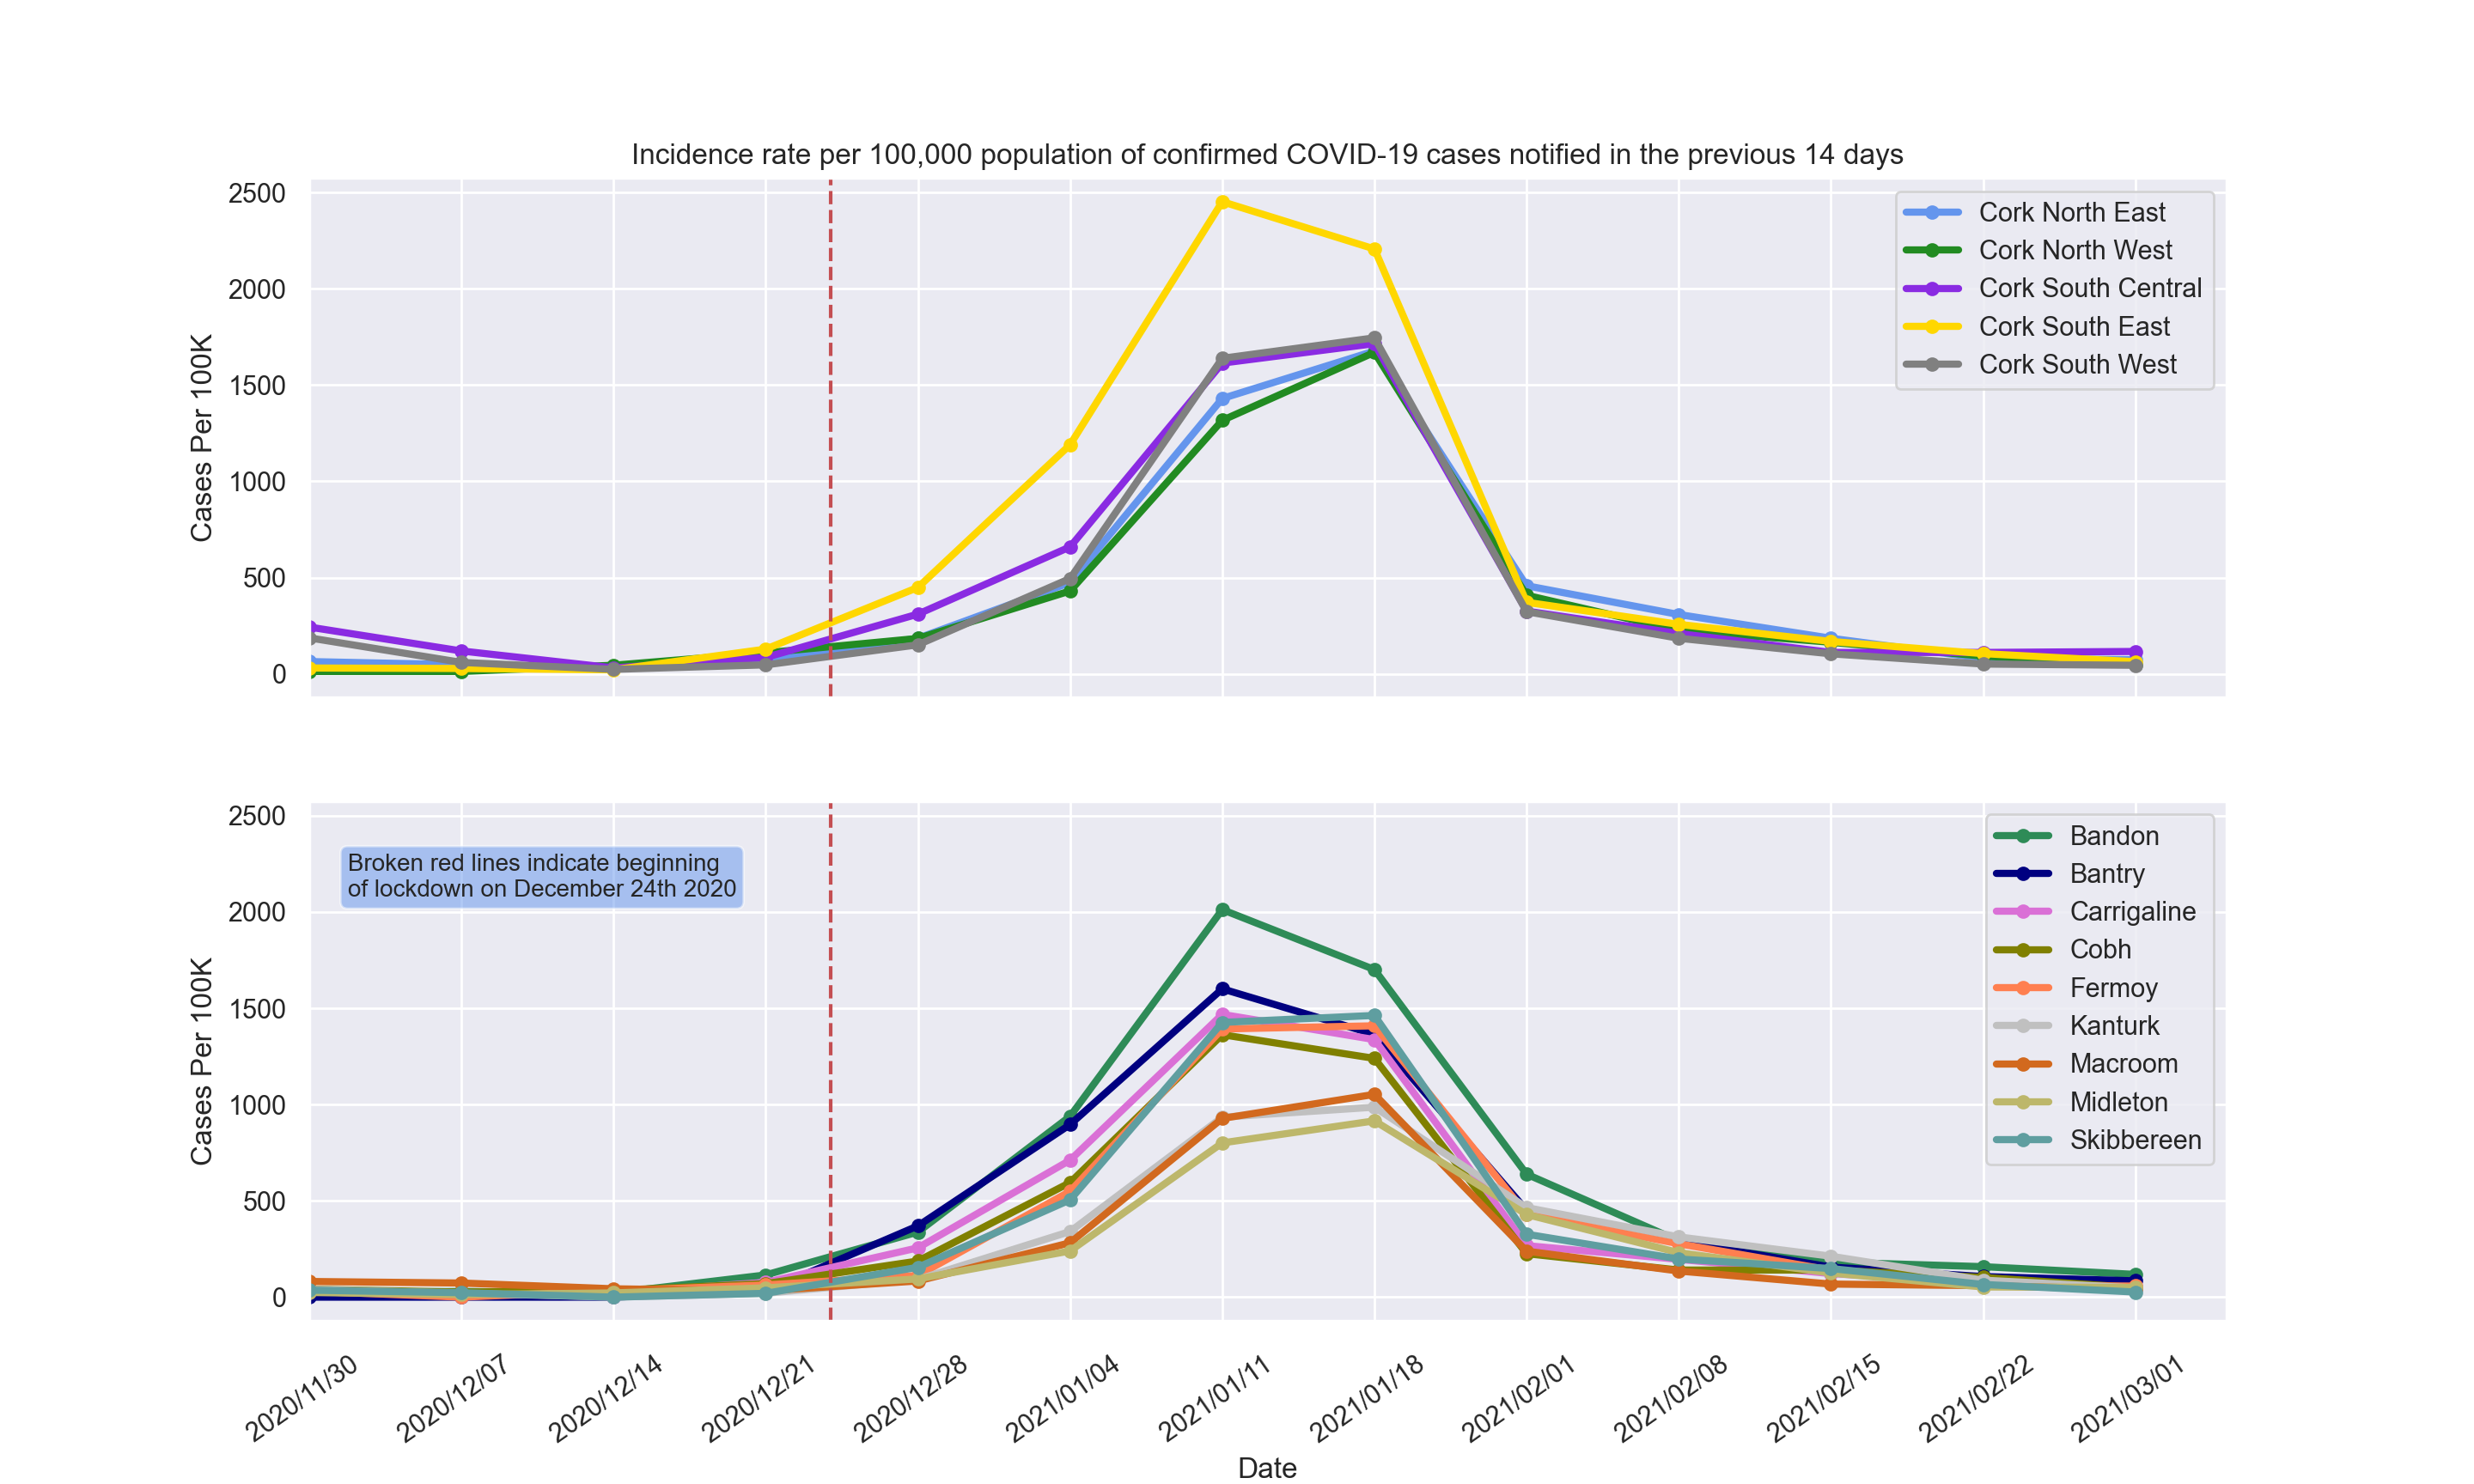

Write Python code to recreate this figure.
import pandas as pd
import matplotlib.pyplot as plt
import seaborn as sns
sns.set()

#-----------------------------#
# Import CSV and clean up data
#-----------------------------#

#Import the CSV file, remove index column

LEA_df = pd.read_csv("LEACasesAugustApril.csv", index_col=0)

#Show data

print(LEA_df.head())
print(LEA_df.info())

#Show a list of columns to see which columns are relevant
print(LEA_df.columns)


#Remove columns unrelated to project
LEA_df.drop(['LE_ID', 'GUID'], axis=1)

#Show the remaining columns
print(LEA_df.columns)

#Check to see if there are any missing values/records
print(LEA_df.isna().sum())
#There are no missing values

#Check for duplicate rows
duplicate_rows_df = LEA_df[LEA_df.duplicated()]
print(duplicate_rows_df)
#Empty DataFrame - there are no duplicates


#Create new CSV containing altered data with removed columns
LEA_df.to_csv('modifiedLEA.csv', index=False)

#------------------------------------------------------------#
# Create DataFrame containing just information from Cork LEAs
#------------------------------------------------------------#

#Import CSV file

df = pd.read_csv("modifiedLEA.csv", index_col=0)

#Create new DataFrame with just Cork LEAs - 570 rows
cork_df = df.loc[df['COUNTY'] == "CORK"]

print(cork_df)

#Exporting the Cork DataFrame as a CSV
cork_df.to_csv('CorkLEA.csv')


#------------------------------------------------------------#
# Create DataFrames for each Cork LEA being examined
#------------------------------------------------------------#

#Import CSV file

cork = pd.read_csv("CorkLEA.csv")

#Create DataFrame for each Cork City LEA

cork_NE = cork.loc[cork['ENGLISH'] == "CORK CITY NORTH EAST LEA-6"]
cork_NW = cork.loc[cork['ENGLISH'] == "CORK CITY NORTH WEST LEA-6"]
cork_SC = cork.loc[cork['ENGLISH'] == "CORK CITY SOUTH CENTRAL LEA-6"]
cork_SE = cork.loc[cork['ENGLISH'] == "CORK CITY SOUTH EAST LEA-6"]
cork_SW = cork.loc[cork['ENGLISH'] == "CORK CITY SOUTH WEST LEA-7"]

cork_NE_df = pd.DataFrame(cork_NE)
cork_NW_df = pd.DataFrame(cork_NW)
cork_SC_df = pd.DataFrame(cork_SC)
cork_SE_df = pd.DataFrame(cork_SE)
cork_SW_df = pd.DataFrame(cork_SW)

print(cork_SW_df)
#Only use data between December and March for Cork City LEAs

dec_mar_NE = cork_NE_df.loc[258:438, :]
dec_mar_NW = cork_NW_df.loc[262:442, :]
dec_mar_SC = cork_SC_df.loc[268:448, :]
dec_mar_SE = cork_SE_df.loc[259:439, :]
dec_mar_SW = cork_SW_df.loc[257:437, :]

#Create two variables to plot X and Y on graph

cork_NE_df2 = dec_mar_NE['P14_100k']
cork_NE_df2_date = dec_mar_NE['EventDate']

cork_NW_df2 = dec_mar_NW['P14_100k']
cork_NW_df2_date = dec_mar_NW['EventDate']

cork_SC_df2 = dec_mar_SC['P14_100k']
cork_SC_df2_date = dec_mar_SC['EventDate']

cork_SE_df2 = dec_mar_SE['P14_100k']
cork_SE_df2_date = dec_mar_SE['EventDate']

cork_SW_df2 = dec_mar_SW['P14_100k']
cork_SW_df2_date = dec_mar_SW['EventDate']


#Create DataFrame for each Cork County LEA

cork_bandon = cork.loc[cork['ENGLISH'] == "BANDON - KINSALE LEA-6"]
cork_bantry = cork.loc[cork['ENGLISH'] == "BANTRY-WEST CORK LEA-4"]
cork_carrigaline = cork.loc[cork['ENGLISH'] == "CARRIGALINE LEA-6"]
cork_cobh = cork.loc[cork['ENGLISH'] == "COBH LEA-6"]
cork_fermoy = cork.loc[cork['ENGLISH'] == "FERMOY LEA-6"]
cork_kanturk = cork.loc[cork['ENGLISH'] == "KANTURK LEA-4"]
cork_macroom = cork.loc[cork['ENGLISH'] == "MACROOM LEA-6"]
cork_mallow = cork.loc[cork['ENGLISH'] == "MALLOW LEA-5"]
cork_midleton = cork.loc[cork['ENGLISH'] == "MIDLETON LEA-7"]
cork_skibbereen = cork.loc[cork['ENGLISH'] == "SKIBBEREEN-WEST CORK LEA-5"]

cork_bandon_df = pd.DataFrame(cork_bandon)
cork_bantry_df = pd.DataFrame(cork_bantry)
cork_carrigaline_df = pd.DataFrame(cork_carrigaline)
cork_cobh_df = pd.DataFrame(cork_cobh)
cork_fermoy_df = pd.DataFrame(cork_fermoy)
cork_kanturk_df = pd.DataFrame(cork_kanturk)
cork_macroom_df = pd.DataFrame(cork_macroom)
cork_mallow_df = pd.DataFrame(cork_mallow)
cork_midleton_df = pd.DataFrame(cork_midleton)
cork_skibbereen_df = pd.DataFrame(cork_skibbereen)

#Only use data between December and March for Cork County LEAs

dec_mar_bandon = cork_bandon_df.loc[267:447, :]
dec_mar_bantry = cork_bantry_df.loc[269:449, :]
dec_mar_carrigaline = cork_carrigaline_df.loc[256:436, :]
dec_mar_cobh = cork_cobh_df.loc[264:444, :]
dec_mar_fermoy = cork_fermoy_df.loc[263:443, :]
dec_mar_kanturk = cork_kanturk_df.loc[255:435, :]
dec_mar_macroom = cork_macroom_df.loc[265:445, :]
dec_mar_mallow = cork_mallow_df.loc[266:446, :]
dec_mar_midleton = cork_midleton_df.loc[260:440, :]
dec_mar_skibbereen = cork_skibbereen_df.loc[261:441, :]

#Create two variables to plot X and Y on graph

cork_bandon_df2 = dec_mar_bandon['P14_100k']
cork_bandon_df2_date = dec_mar_bandon['EventDate']

cork_bantry_df2 = dec_mar_bantry['P14_100k']
cork_bantry_df2_date = dec_mar_bantry['EventDate']

cork_carrigaline_df2 = dec_mar_carrigaline['P14_100k']
cork_carrigaline_df2_date = dec_mar_carrigaline['EventDate']

cork_cobh_df2 = dec_mar_cobh['P14_100k']
cork_cobh_df2_date = dec_mar_cobh['EventDate']

cork_fermoy_df2 = dec_mar_fermoy['P14_100k']
cork_fermoy_df2_date = dec_mar_fermoy['EventDate']

cork_kanturk_df2 = dec_mar_kanturk['P14_100k']
cork_kanturk_df2_date = dec_mar_kanturk['EventDate']

cork_macroom_df2 = dec_mar_macroom['P14_100k']
cork_macroom_df2_date = dec_mar_macroom['EventDate']

cork_mallow_df2 = dec_mar_mallow['P14_100k']
cork_mallow_df2_date = dec_mar_mallow['EventDate']

cork_midleton_df2 = dec_mar_midleton['P14_100k']
cork_midleton_df2_date = dec_mar_midleton['EventDate']

cork_skibbereen_df2 = dec_mar_skibbereen['P14_100k']
cork_skibbereen_df2_date = dec_mar_skibbereen['EventDate']



#------------------------------------------------------------#
# Plot graph in Matplotlib
#------------------------------------------------------------#

#Create subplot graph, sharing both axes

fig, (ax1, ax2) = plt.subplots(2, 1, sharey=True,sharex=True)

#Plot graph 1 - Cork City LEAs

ax1.plot(cork_NE_df2_date, cork_NE_df2, color='cornflowerblue', label='Cork North East', linewidth=3, marker='.', markersize=10, linestyle='-')
ax1.plot(cork_NW_df2_date, cork_NW_df2, color='forestgreen', label='Cork North West', linewidth=3, marker='.', markersize=10, linestyle='-')
ax1.plot(cork_SC_df2_date, cork_SC_df2, color='blueviolet', label='Cork South Central', linewidth=3, marker='.', markersize=10, linestyle='-')
ax1.plot(cork_SE_df2_date, cork_SE_df2, color='gold', label='Cork South East', linewidth=3, marker='.', markersize=10, linestyle='-')
ax1.plot(cork_SW_df2_date, cork_SW_df2, color='grey', label='Cork South West', linewidth=3, marker='.', markersize=10, linestyle='-')

#Set legend, titles, labels, and red line to denote when lockdown began

ax1.legend()
ax1.set_title('Incidence rate per 100,000 population of confirmed COVID-19 cases notified in the previous 14 days')
ax1.set_ylabel('Cases Per 100K')
ax1.axvline(x=3.428571, color='r', linestyle='--')

#Plot graph 2 - Cork County LEAs

ax2.plot(cork_bandon_df2_date, cork_bandon_df2, color='seagreen', label='Bandon', linewidth=3, marker='.', markersize=10, linestyle='-')
ax2.plot(cork_bantry_df2_date, cork_bantry_df2, color='navy', label='Bantry', linewidth=3, marker='.', markersize=10, linestyle='-')
ax2.plot(cork_carrigaline_df2_date, cork_carrigaline_df2, color='orchid', label='Carrigaline', linewidth=3, marker='.', markersize=10, linestyle='-')
ax2.plot(cork_cobh_df2_date, cork_cobh_df2, color='olive', label='Cobh', linewidth=3, marker='.', markersize=10, linestyle='-')
ax2.plot(cork_fermoy_df2_date, cork_fermoy_df2, color='coral', label='Fermoy', linewidth=3, marker='.', markersize=10, linestyle='-')
ax2.plot(cork_kanturk_df2_date, cork_kanturk_df2, color='silver', label='Kanturk', linewidth=3, marker='.', markersize=10, linestyle='-')
ax2.plot(cork_macroom_df2_date, cork_macroom_df2, color='chocolate', label='Macroom', linewidth=3, marker='.', markersize=10, linestyle='-')
ax2.plot(cork_midleton_df2_date, cork_midleton_df2, color='darkkhaki', label='Midleton', linewidth=3, marker='.', markersize=10, linestyle='-')
ax2.plot(cork_skibbereen_df2_date, cork_skibbereen_df2, color='cadetblue', label='Skibbereen', linewidth=3, marker='.', markersize=10, linestyle='-')

#Set legend, titles, labels, and red line to denote when lockdown began

ax2.legend()
ax2.set_xlabel('Date')
ax2.set_ylabel('Cases Per 100K')
ax2.axvline(x=3.428571, color='r', linestyle='--')

#Insert text box to show when lockdown began for each graph

textstr = 'Broken red lines indicate beginning \nof lockdown on December 24th 2020'
props = dict(boxstyle='round', facecolor='cornflowerblue', alpha=0.5)

ax2.text(0.02, 0.9, textstr, transform=ax2.transAxes, fontsize=10,
        verticalalignment='top', bbox=props)

#Ensure graph starts at 0

ax1.set_xlim(0)

#Set dates at roughly weekly intervals

ax2.set_xticks(dec_mar_NE.EventDate[::1])

#Move dates to 35 degree angle

plt.setp(ax2.xaxis.get_majorticklabels(), rotation=35)


plt.show()

#Save the graph

fig1.savefig('CorkCityVCounty.png')
